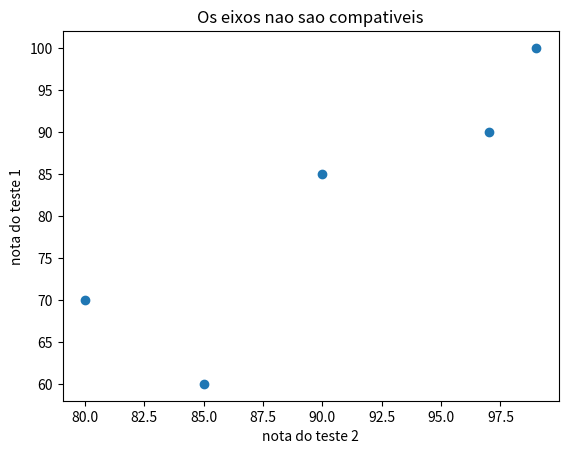

Recreate this plot in Python.
from matplotlib import pyplot as plt

text_1_grades = [99, 90, 85, 97, 80]
text_2_grades = [100, 85, 60, 90, 70]

plt.scatter(text_1_grades, text_2_grades)
plt.title('Os eixos nao sao compativeis')
plt.xlabel('nota do teste 2')
plt.ylabel('nota do teste 1')
plt.show()
